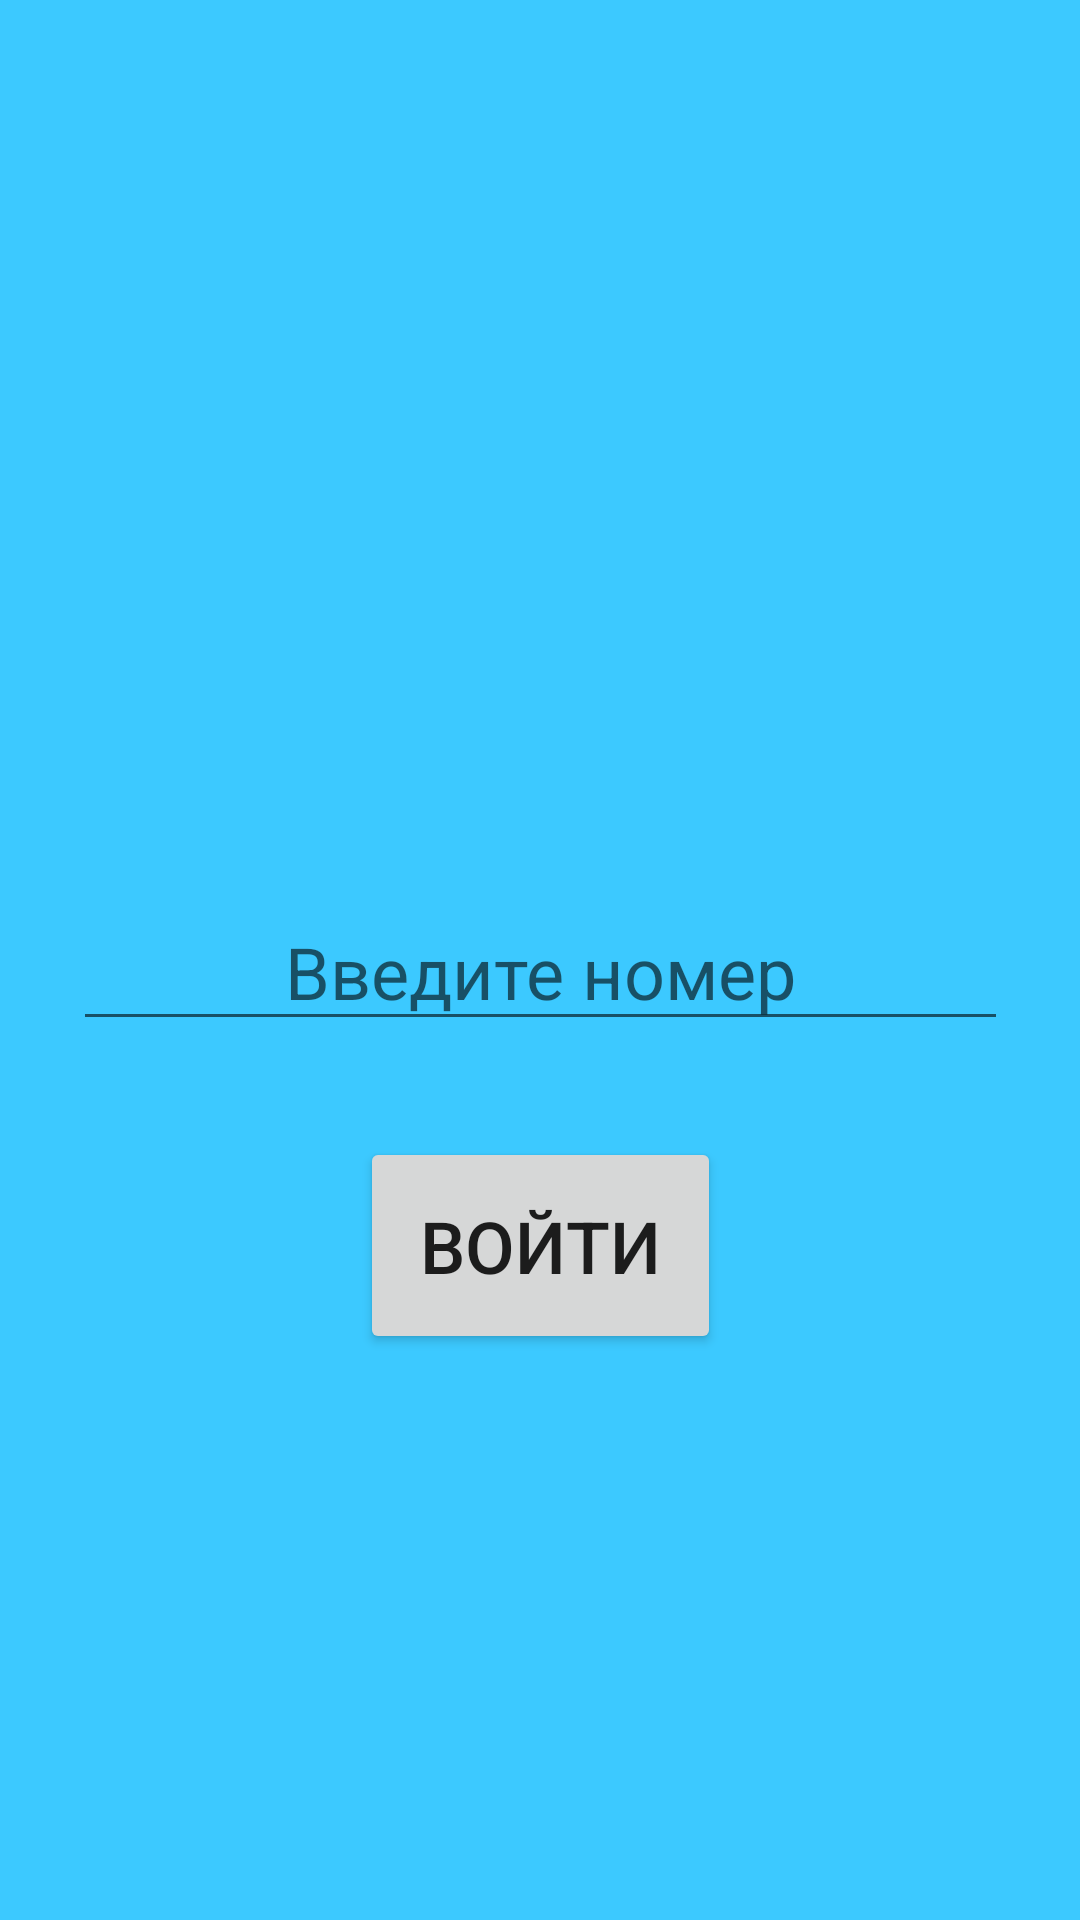

Here is an Android app screen rendered from its layout file. Give the layout XML and the strings, colors and styles it references.
<!-- AndroidManifest.xml: application theme Theme.OnlineKassa -->
<!-- res/layout/activity_main.xml -->
<?xml version="1.0" encoding="utf-8"?>
<androidx.constraintlayout.widget.ConstraintLayout xmlns:android="http://schemas.android.com/apk/res/android"
    xmlns:app="http://schemas.android.com/apk/res-auto"
    xmlns:tools="http://schemas.android.com/tools"
    android:layout_width="match_parent"
    android:layout_height="match_parent"
    android:background="#3CC9FF"
    tools:context=".MainActivity" >

    <EditText
        android:id="@+id/phone"
        android:layout_width="wrap_content"
        android:layout_height="wrap_content"
        android:layout_marginTop="80dp"
        android:ems="11"
        android:textSize="24sp"
        android:hint="Введите номер"
        android:inputType="phone"
        android:textAlignment="center"
        app:layout_constraintBottom_toTopOf="@+id/Fexcstr"
        app:layout_constraintEnd_toEndOf="parent"
        app:layout_constraintStart_toStartOf="parent"
        app:layout_constraintTop_toTopOf="parent" />

    <Button
        android:id="@+id/btnlogout"
        android:layout_width="wrap_content"
        android:layout_height="wrap_content"
        android:layout_marginTop="32dp"
        android:textSize="24sp"
        android:padding="20dp"
        android:text="Войти"
        app:layout_constraintEnd_toEndOf="parent"
        app:layout_constraintStart_toStartOf="parent"
        app:layout_constraintTop_toBottomOf="@+id/phone" />

    <TextView
        android:id="@+id/Fexcstr"
        android:layout_width="0dp"
        android:layout_height="wrap_content"
        android:padding="15dp"
        android:textAlignment="center"
        android:textSize="34sp"
        app:layout_constraintBottom_toBottomOf="parent"
        app:layout_constraintEnd_toEndOf="parent"
        app:layout_constraintStart_toStartOf="parent" />
</androidx.constraintlayout.widget.ConstraintLayout>
<!-- resources referenced by this layout -->
<resources>
  <style name="Theme.OnlineKassa" parent="Theme.MaterialComponents.DayNight.DarkActionBar">
          
          <item name="colorPrimary">@color/purple_500</item>
          <item name="colorPrimaryVariant">@color/purple_700</item>
          <item name="colorOnPrimary">@color/white</item>
          
          <item name="colorSecondary">@color/teal_200</item>
          <item name="colorSecondaryVariant">@color/teal_700</item>
          <item name="colorOnSecondary">@color/black</item>
          
          <item name="android:statusBarColor" tools:targetApi="l">?attr/colorPrimaryVariant</item>
          
      </style>
  <!-- not gathered from this repository: default colours our renderer supplied (Android Studio template values) -->
  <color name="purple_500">#FF6200EE</color>
  <color name="purple_700">#FF3700B3</color>
  <color name="teal_200">#FF03DAC5</color>
  <color name="teal_700">#FF018786</color>
  <color name="black">#FF000000</color>
  <color name="white">#FFFFFFFF</color>
</resources>
